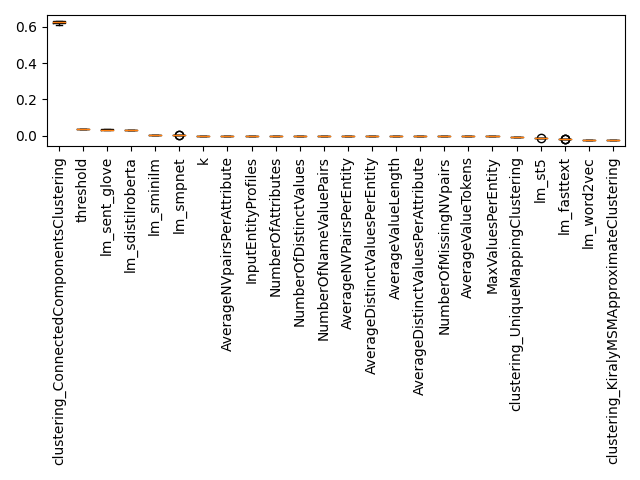

Data behind this chart, as committed beside it:
Feature, Importance, Std, Rank
k, 5.512608261586394e-05, 6.536407933062637e-05, 0
threshold, 0.03604, 0.0011, 1
InputEntityProfiles, 0.0, 0.0, 2
NumberOfAttributes, 0.0, 0.0, 3
NumberOfDistinctValues, 0.0, 0.0, 4
NumberOfNameValuePairs, 0.0, 0.0, 5
AverageNVPairsPerEntity, 0.0, 0.0, 6
AverageDistinctValuesPerEntity, 0.0, 0.0, 7
AverageNVpairsPerAttribute, 0.0, 0.0, 8
AverageDistinctValuesPerAttribute, 0.0, 0.0, 9
NumberOfMissingNVpairs, 0.0, 0.0, 10
AverageValueLength, 0.0, 0.0, 11
AverageValueTokens, 0.0, 0.0, 12
MaxValuesPerEntity, 0.0, 0.0, 13
clustering_ConnectedComponentsClustering, 0.6245, 0.006916, 14
clustering_KiralyMSMApproximateClusterin…, -0.02428, 0.001572, 15
clustering_UniqueMappingClustering, -0.007671, 0.000599, 16
lm_fasttext, -0.01878, 0.001279, 17
lm_sdistilroberta, 0.02933, 0.0005333, 18
lm_sent_glove, 0.03261, 0.00152, 19
lm_sminilm, 0.003205, 0.0002967, 20
lm_smpnet, 0.001543, 0.0001099, 21
lm_st5, -0.01194, 0.000594, 22
lm_word2vec, -0.02425, 0.0005885, 23
